Run: headless pygame with SDL's dummy video driver; simulated clock (each Clock.tick advances the game by its frame time, no real sleeping); random seed 0; keys injected as events and as key.get_pressed() state; no mouse input.
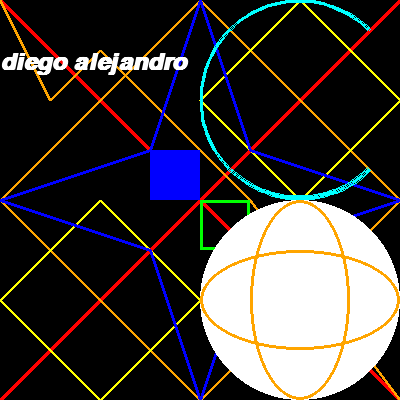
Frame 1 of 4 · flips 1–60 · no input
Frame 2 of 4 · flips 61–180 · tapped SPACE, RETURN · held RIGHT (→), D · screen unchanged from frame 1, image omitted
Frame 3 of 4 · flips 181–300 · held DOWN (↓), S · screen unchanged from frame 2, image omitted
Frame 4 of 4 · flips 301–420 · held LEFT (←), A, UP (↑), W · screen unchanged from frame 3, image omitted

The pygame program that drew these frames:

import pygame
import sys
import math

pygame.init()

ventana = pygame.display.set_mode((400,400))
pygame.display.set_caption("Dibujar formas básicas")

negro = (0,0,0)
rojo = (255,0,0)
azul = (0,0,255)
naranja = (255,165,0)
verde = (0,255,0)
rosado = (255,192,203)
amarillo = (255,255,0)
blanco = (255,255,255)
cian = (0,255,255)

PI = math.pi
clock = pygame.time.Clock()

# FUENTE FUERA DEL LOOP
fuente_arial = pygame.font.SysFont("Arial", 35, 1, 1)

while True:
    clock.tick(50)

    for event in pygame.event.get():
        if event.type == pygame.QUIT:
            pygame.quit()
            sys.exit()

    ventana.fill(negro)

    pygame.draw.line(ventana, rojo, (0,0), (400,400), 5)
    pygame.draw.line(ventana, rojo, (0,400), (400,0), 5)

    puntos_1 = [(0,0), (50,100), (100,50), (250,200), (400,400)]
    puntos_2 = [(200,0), (400,200), (200,400), (0,200)]

    pygame.draw.lines(ventana, naranja, False, puntos_1, 3)
    pygame.draw.lines(ventana, naranja, True, puntos_2, 3)

    pygame.draw.rect(ventana, azul, (150,150,50,50))
    pygame.draw.rect(ventana, verde, ((200,200), (50,50)), 3)

    puntos_3 = [(100,200), (200,300), (100,400), (0,300)]
    pygame.draw.polygon(ventana, amarillo, puntos_3, 3)

    puntos_4 = [(200,100), (300,200), (400,100), (300,0)]
    pygame.draw.polygon(ventana, amarillo, puntos_4, 3)

    puntos_5 = [(200,0), (150,150), (0,200), (150,250), (200,400),
                (250,250), (400,200), (250,150), (200,0)]
    pygame.draw.polygon(ventana, azul, puntos_5, 3)

    pygame.draw.circle(ventana, blanco, (300,300), 100, 0)

    pygame.draw.ellipse(ventana, naranja, (200,250,200,100), 3)
    pygame.draw.ellipse(ventana, naranja, (250,200,100,200), 3)

    pygame.draw.arc(ventana, cian, (200,0,200,200), PI/4, 7*PI/4, 3)

    texto = fuente_arial.render("diego alejandro", 1, blanco)
    ventana.blit(texto, (0,50))

    pygame.display.flip()
